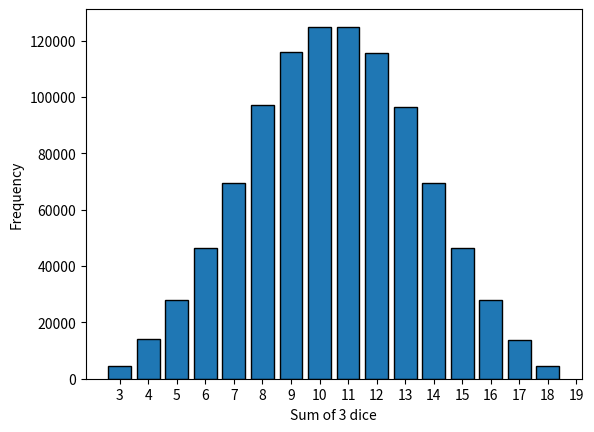

Reproduce this figure in Python.
import random
import matplotlib.pyplot as plt


exp_count = 1_000_000

results = [sum([random.randint(1,6) for _ in range(3)]) for _ in range(exp_count)]

# print(results)
print(results.count(18))


# plt.style.use('_mpl-gallery')

plt.hist(results, bins=range(3, 20, 1), edgecolor='black', align='left', rwidth=0.8)
plt.xticks(range(3, 20))
plt.xlabel('Sum of 3 dice')
plt.ylabel('Frequency')

plt.show()